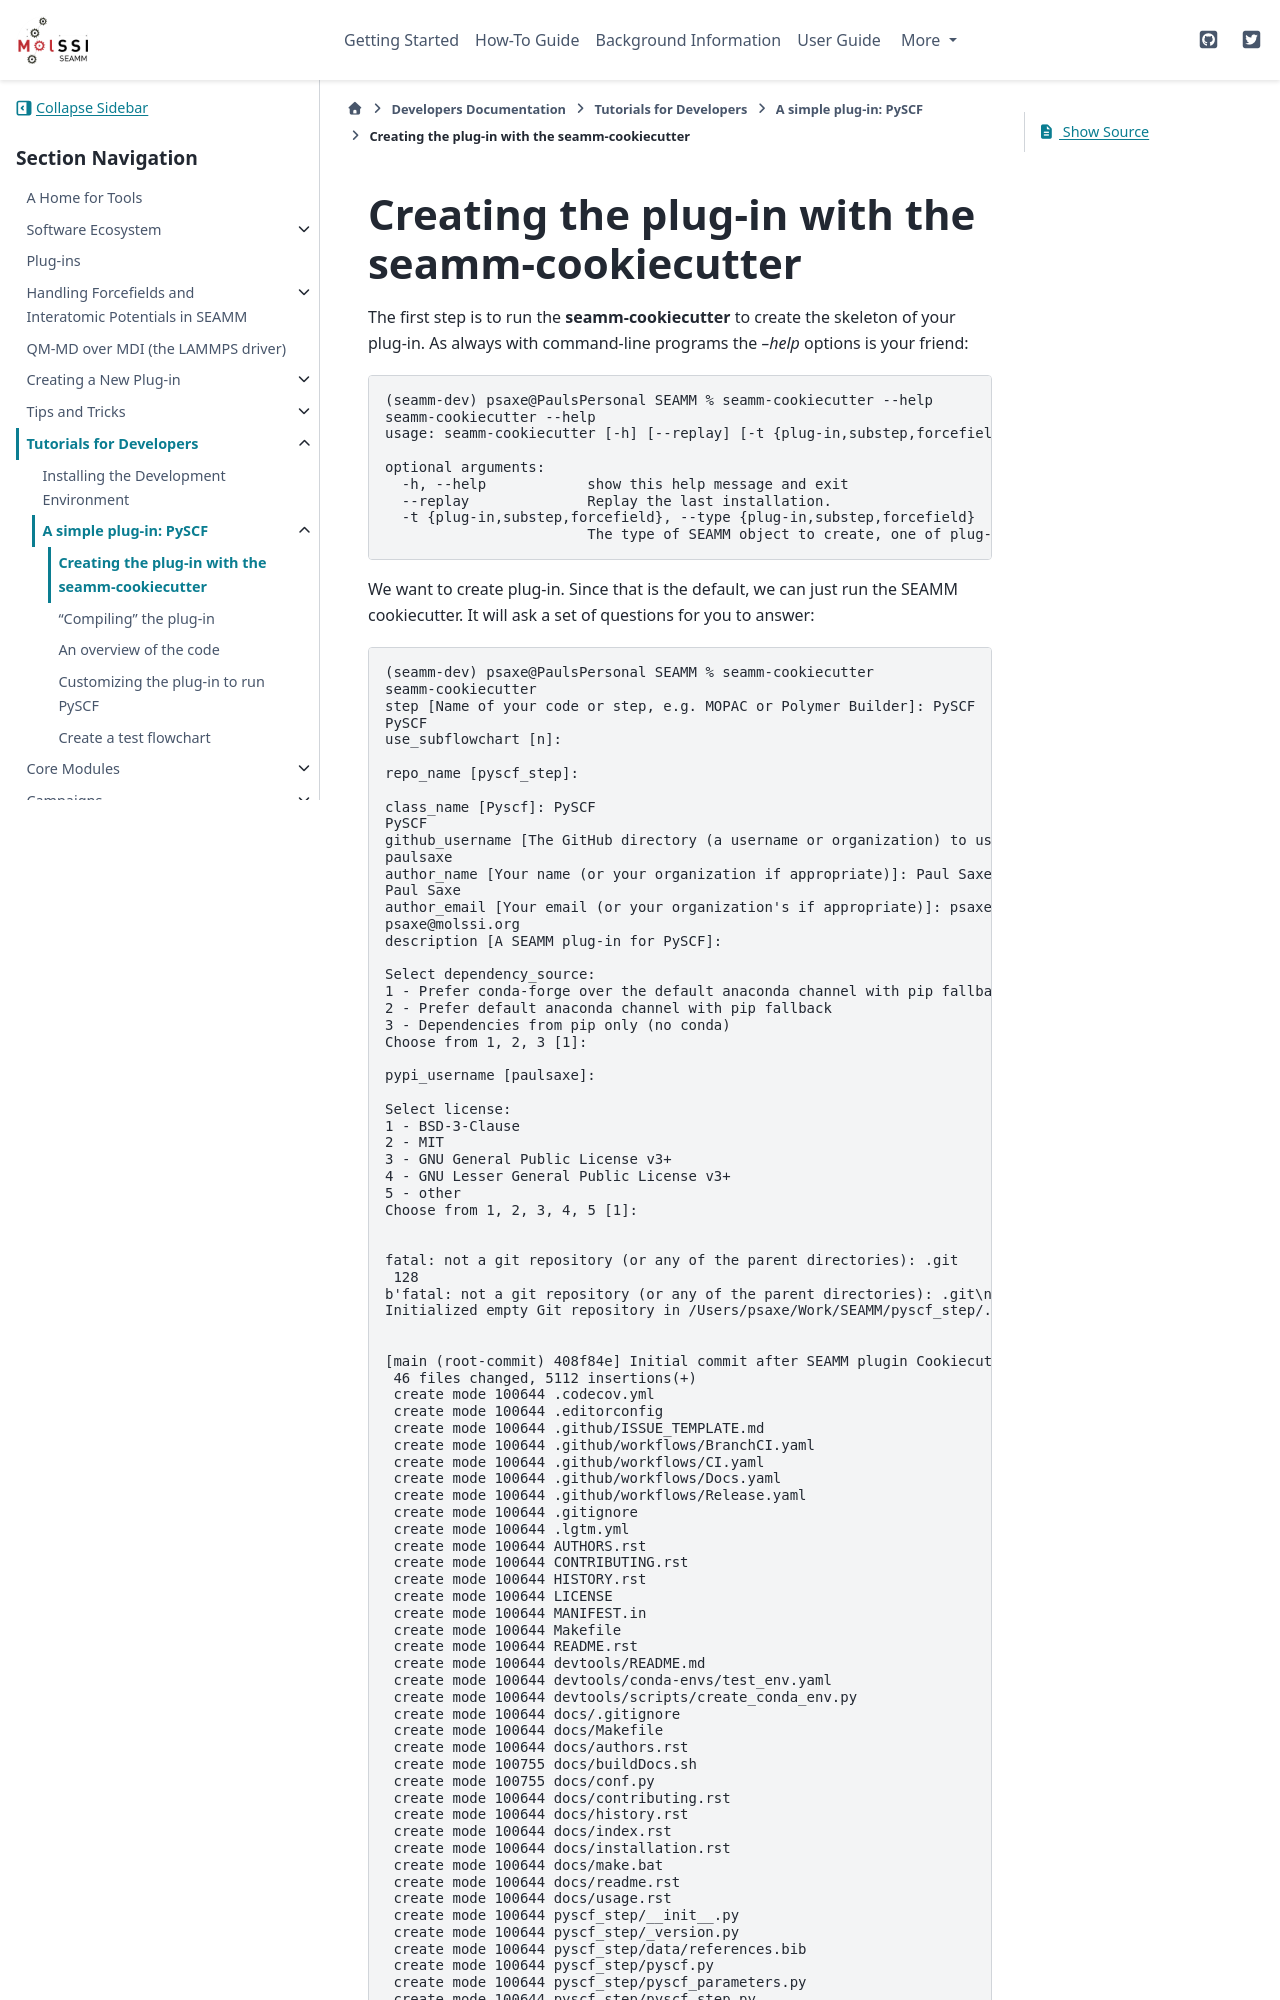

repository: molssi-seamm/molssi-seamm.github.io · page: developer_guide/tutorials/simple_plugin/cookiecutter.html · generator: sphinx

************************************************
Creating the plug-in with the seamm-cookiecutter
************************************************

The first step is to run the **seamm-cookiecutter** to create the skeleton of your
plug-in. As always with command-line programs the *--help* options is your friend::

  (seamm-dev) psaxe@PaulsPersonal SEAMM % seamm-cookiecutter --help
  seamm-cookiecutter --help
  usage: seamm-cookiecutter [-h] [--replay] [-t {plug-in,substep,forcefield}]

  optional arguments:
    -h, --help            show this help message and exit
    --replay              Replay the last installation.
    -t {plug-in,substep,forcefield}, --type {plug-in,substep,forcefield}
			  The type of SEAMM object to create, one of plug-in, substep, forcefield. Defaults to plug-in

We want to create plug-in. Since that is the default, we can just run the SEAMM
cookiecutter. It will ask a set of questions for you to answer::

  (seamm-dev) psaxe@PaulsPersonal SEAMM % seamm-cookiecutter
  seamm-cookiecutter
  step [Name of your code or step, e.g. MOPAC or Polymer Builder]: PySCF
  PySCF
  use_subflowchart [n]: 

  repo_name [pyscf_step]: 

  class_name [Pyscf]: PySCF
  PySCF
  github_username [The GitHub directory (a username or organization) to use]: paulsaxe
  paulsaxe
  author_name [Your name (or your organization if appropriate)]: Paul Saxe
  Paul Saxe
  author_email [Your email (or your organization's if appropriate)]: psaxe@molssi.org
  psaxe@molssi.org
  description [A SEAMM plug-in for PySCF]: 

  Select dependency_source:
  1 - Prefer conda-forge over the default anaconda channel with pip fallback
  2 - Prefer default anaconda channel with pip fallback
  3 - Dependencies from pip only (no conda)
  Choose from 1, 2, 3 [1]: 

  pypi_username [paulsaxe]: 

  Select license:
  1 - BSD-3-Clause
  2 - MIT
  3 - GNU General Public License v3+
  4 - GNU Lesser General Public License v3+
  5 - other
  Choose from 1, 2, 3, 4, 5 [1]: 


  fatal: not a git repository (or any of the parent directories): .git
   128
  b'fatal: not a git repository (or any of the parent directories): .git\n'
  Initialized empty Git repository in /Users/psaxe/Work/SEAMM/pyscf_step/.git/
